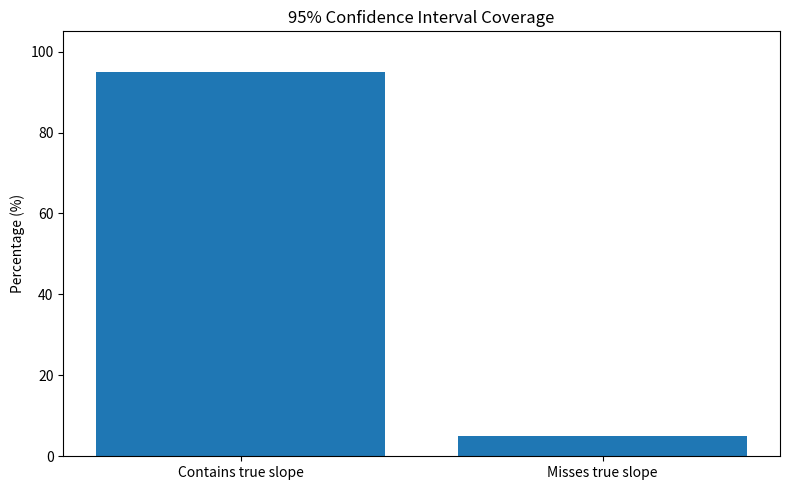

Reproduce this figure in Python.
import numpy as np
import matplotlib.pyplot as plt
from scipy.stats import t

# Q5 (PHYS 590 only): Test whether the 95% CI captures the true
# slope beta1=1 in approximately 95% of repeated experiments.
np.random.seed(123)

def experiment(x):
    beta0 = 1
    beta1 = 1
    sigma = 0.2
    eps = np.random.normal(0, sigma, len(x))
    return beta0 + beta1*x + eps

def compute_ols(x, y):
    beta1 = np.sum((x-np.mean(x))*(y-np.mean(y))) / np.sum((x-np.mean(x))**2)
    beta0 = np.mean(y) - beta1*np.mean(x)
    return beta0, beta1

n = 20
x = np.arange(n)/n
ne = 10000
true_slope = 1
contained = np.zeros(ne, dtype=bool)
Sxx = np.sum((x-np.mean(x))**2)
t_critical = t.ppf(0.975, n-2)

for i in range(ne):
    y = experiment(x)
    b0, b1 = compute_ols(x, y)
    residuals = y - (b0+b1*x)
    s = np.sqrt(np.sum(residuals**2)/(n-2))
    se_b1 = s/np.sqrt(Sxx)
    lower = b1 - t_critical*se_b1
    upper = b1 + t_critical*se_b1
    contained[i] = lower <= true_slope <= upper

coverage = np.mean(contained)
print('Number of experiments =', ne)
print('Intervals containing true slope =', np.sum(contained))
print('Coverage percentage =', coverage*100)

plt.figure(figsize=(8, 5))
plt.bar(['Contains true slope', 'Misses true slope'],
        [coverage*100, (1-coverage)*100])
plt.ylabel('Percentage (%)')
plt.title('95% Confidence Interval Coverage')
plt.ylim(0, 105)
plt.tight_layout()
plt.savefig('HW5_1_test.png', dpi=200)
plt.show()
